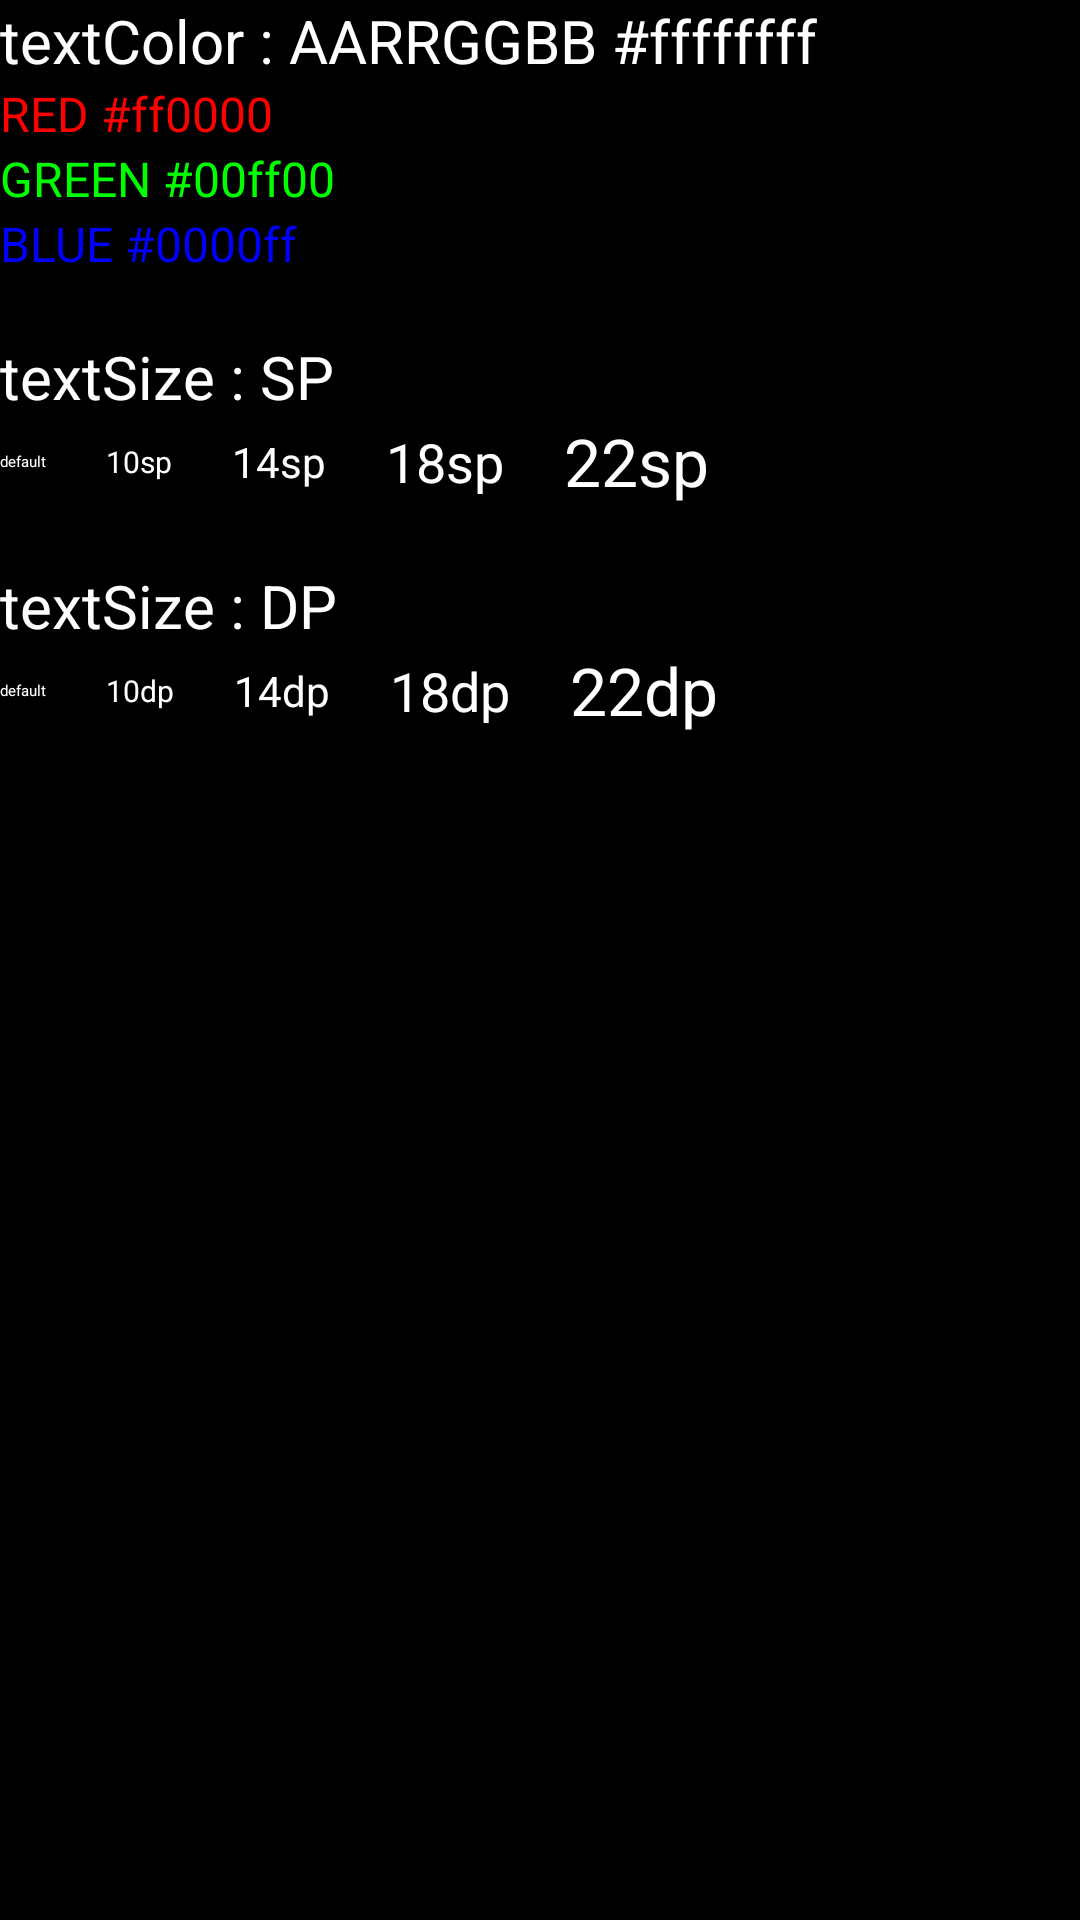

Write the Android layout XML for this screen, with the resource values it uses.
<!-- AndroidManifest.xml: application theme Theme.Layout -->
<!-- res/layout/activity_textview.xml -->
<?xml version="1.0" encoding="utf-8"?>
<androidx.constraintlayout.widget.ConstraintLayout xmlns:android="http://schemas.android.com/apk/res/android"
    xmlns:app="http://schemas.android.com/apk/res-auto"
    android:layout_width="match_parent"
    android:layout_height="match_parent"
    android:background="#000000"
    android:orientation="vertical">

    <TextView
        android:id="@+id/textView"
        android:layout_width="match_parent"
        android:layout_height="wrap_content"
        android:text="textColor : AARRGGBB #ffffffff"
        android:textColor="#ffffff"
        android:textSize="@dimen/titleTextSize"
        app:layout_constraintStart_toStartOf="parent"
        app:layout_constraintTop_toTopOf="parent" />

    <TextView
        android:id="@+id/textView2"
        android:layout_width="match_parent"
        android:layout_height="wrap_content"
        android:text="RED #ff0000"
        android:textColor="#ff0000"
        android:textSize="@dimen/textSize"
        app:layout_constraintStart_toStartOf="parent"
        app:layout_constraintTop_toBottomOf="@+id/textView" />

    <TextView
        android:id="@+id/textView4"
        android:layout_width="match_parent"
        android:layout_height="wrap_content"
        android:text="GREEN #00ff00"
        android:textColor="#00ff00"
        android:textSize="@dimen/textSize"
        app:layout_constraintStart_toStartOf="parent"
        app:layout_constraintTop_toBottomOf="@+id/textView2" />

    <TextView
        android:id="@+id/textView5"
        android:layout_width="match_parent"
        android:layout_height="wrap_content"
        android:text="BLUE #0000ff"
        android:textColor="#0000ff"
        android:textSize="@dimen/textSize"
        app:layout_constraintStart_toStartOf="parent"
        app:layout_constraintTop_toBottomOf="@+id/textView4" />

    <TextView
        android:id="@+id/textView6"
        android:layout_width="match_parent"
        android:layout_height="wrap_content"
        android:layout_marginTop="20dp"
        android:text="textSize : SP"
        android:textColor="#ffffff"
        android:textSize="@dimen/titleTextSize"
        app:layout_constraintStart_toStartOf="parent"
        app:layout_constraintTop_toBottomOf="@+id/textView5" />

    <TextView
        android:id="@+id/textView8"
        android:layout_width="wrap_content"
        android:layout_height="wrap_content"
        android:layout_marginRight="20dp"
        android:text="default"
        android:textColor="#ffffff"
        app:layout_constraintBottom_toBottomOf="@+id/textView11"
        app:layout_constraintStart_toStartOf="parent"
        app:layout_constraintTop_toTopOf="@+id/textView11" />

    <TextView
        android:id="@+id/textView7"
        android:layout_width="wrap_content"
        android:layout_height="wrap_content"
        android:layout_marginLeft="20dp"
        android:text="10sp"
        android:textColor="#ffffff"
        android:textSize="10sp"
        app:layout_constraintBottom_toBottomOf="@+id/textView11"
        app:layout_constraintStart_toEndOf="@+id/textView8"
        app:layout_constraintTop_toTopOf="@+id/textView11" />

    <TextView
        android:id="@+id/textView9"
        android:layout_width="wrap_content"
        android:layout_height="wrap_content"
        android:layout_marginLeft="20dp"
        android:text="14sp"
        android:textColor="#ffffff"
        android:textSize="14sp"
        app:layout_constraintBottom_toBottomOf="@+id/textView11"
        app:layout_constraintStart_toEndOf="@+id/textView7"
        app:layout_constraintTop_toTopOf="@+id/textView11" />

    <TextView
        android:id="@+id/textView10"
        android:layout_width="wrap_content"
        android:layout_height="wrap_content"
        android:layout_marginLeft="20dp"
        android:text="18sp"
        android:textColor="#ffffff"
        android:textSize="18sp"
        app:layout_constraintBottom_toBottomOf="@+id/textView11"
        app:layout_constraintStart_toEndOf="@+id/textView9"
        app:layout_constraintTop_toTopOf="@+id/textView11" />

    <TextView
        android:id="@+id/textView11"
        android:layout_width="wrap_content"
        android:layout_height="wrap_content"
        android:layout_marginLeft="20dp"
        android:text="22sp"
        android:textColor="#ffffff"
        android:textSize="22sp"
        app:layout_constraintStart_toEndOf="@+id/textView10"
        app:layout_constraintTop_toBottomOf="@+id/textView6" />

    <TextView
        android:id="@+id/textView12"
        android:layout_width="match_parent"
        android:layout_height="wrap_content"
        android:layout_marginTop="20dp"
        android:text="textSize : DP"
        android:textColor="#ffffff"
        android:textSize="@dimen/titleTextSize"
        app:layout_constraintStart_toStartOf="parent"
        app:layout_constraintTop_toBottomOf="@+id/textView11" />

    <TextView
        android:id="@+id/textView13"
        android:layout_width="wrap_content"
        android:layout_height="wrap_content"
        android:layout_marginRight="20dp"
        android:text="default"
        android:textColor="#ffffff"
        app:layout_constraintBottom_toBottomOf="@+id/textView17"
        app:layout_constraintStart_toStartOf="parent"
        app:layout_constraintTop_toTopOf="@+id/textView17" />

    <TextView
        android:id="@+id/textView14"
        android:layout_width="wrap_content"
        android:layout_height="wrap_content"
        android:layout_marginLeft="20dp"
        android:text="10dp"
        android:textColor="#ffffff"
        android:textSize="10dp"
        app:layout_constraintBottom_toBottomOf="@+id/textView17"
        app:layout_constraintStart_toEndOf="@+id/textView13"
        app:layout_constraintTop_toTopOf="@+id/textView17" />

    <TextView
        android:id="@+id/textView15"
        android:layout_width="wrap_content"
        android:layout_height="wrap_content"
        android:layout_marginLeft="20dp"
        android:text="14dp"
        android:textColor="#ffffff"
        android:textSize="14dp"
        app:layout_constraintBottom_toBottomOf="@+id/textView17"
        app:layout_constraintStart_toEndOf="@+id/textView14"
        app:layout_constraintTop_toTopOf="@+id/textView17" />

    <TextView
        android:id="@+id/textView16"
        android:layout_width="wrap_content"
        android:layout_height="wrap_content"
        android:layout_marginLeft="20dp"
        android:text="18dp"
        android:textColor="#ffffff"
        android:textSize="18dp"
        app:layout_constraintBottom_toBottomOf="@+id/textView17"
        app:layout_constraintStart_toEndOf="@+id/textView15"
        app:layout_constraintTop_toTopOf="@+id/textView17" />

    <TextView
        android:id="@+id/textView17"
        android:layout_width="wrap_content"
        android:layout_height="wrap_content"
        android:layout_marginLeft="20dp"
        android:text="22dp"
        android:textColor="#ffffff"
        android:textSize="22dp"
        app:layout_constraintStart_toEndOf="@+id/textView16"
        app:layout_constraintTop_toBottomOf="@+id/textView12" />


</androidx.constraintlayout.widget.ConstraintLayout>
<!-- resources referenced by this layout -->
<resources>
  <dimen name="textSize">16sp</dimen>
  <dimen name="titleTextSize">20sp</dimen>
</resources>
